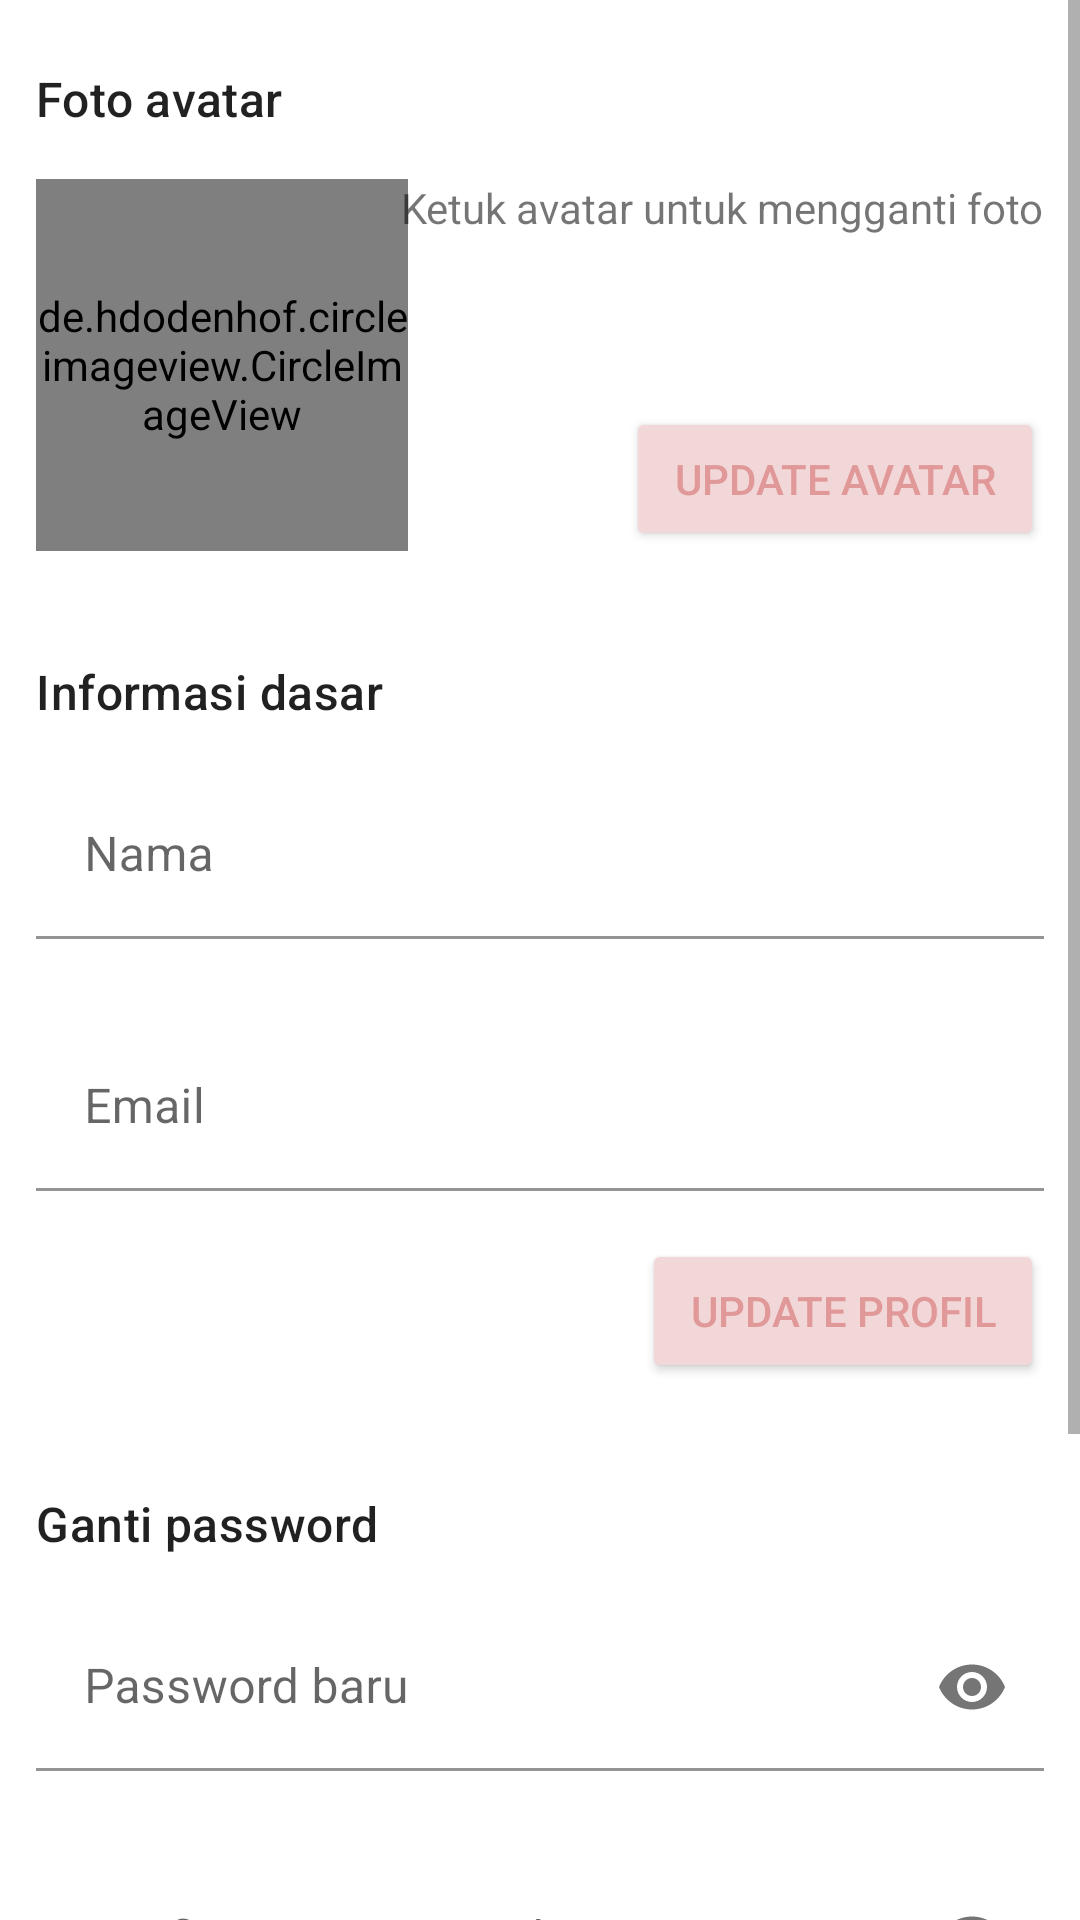

The Android layout XML behind this screen, and the referenced resources:
<!-- AndroidManifest.xml: application theme Theme.VirtualFittingRoom -->
<!-- res/layout/fragment_settings.xml -->
<?xml version="1.0" encoding="utf-8"?>
<androidx.constraintlayout.widget.ConstraintLayout xmlns:android="http://schemas.android.com/apk/res/android"
    xmlns:tools="http://schemas.android.com/tools"
    android:layout_width="match_parent"
    android:layout_height="match_parent"
    android:animateLayoutChanges="true"
    xmlns:app="http://schemas.android.com/apk/res-auto"
    tools:context=".ui.settings.SettingsFragment">

    <ScrollView
        android:layout_width="match_parent"
        android:layout_height="match_parent"
        android:orientation="vertical"
        app:layout_constraintTop_toTopOf="parent"
        app:layout_constraintTop_toBottomOf="parent"
        app:layout_constraintStart_toStartOf="parent"
        app:layout_constraintEnd_toEndOf="parent">

        <LinearLayout
            android:layout_width="match_parent"
            android:layout_height="match_parent"
            android:paddingHorizontal="@dimen/fragment_padding_h"
            android:paddingVertical="@dimen/fragment_padding_v"
            android:orientation="vertical" >

            <TextView
                android:text="Foto avatar"
                style="@style/TextAppearance.Material3.TitleMedium"
                android:layout_marginTop="8dp"
                android:layout_width="match_parent"
                android:layout_height="wrap_content"/>

            <androidx.constraintlayout.widget.ConstraintLayout
                android:id="@+id/layoutAvatar"
                android:orientation="horizontal"
                android:layout_marginTop="16dp"
                android:layout_width="match_parent"
                android:layout_height="wrap_content">

                <de.hdodenhof.circleimageview.CircleImageView
                    android:src="@drawable/placehold_avatar"
                    android:id="@+id/ivAvatar"
                    android:layout_width="124dp"
                    android:layout_height="124dp"
                    app:layout_constraintTop_toTopOf="parent"
                    app:layout_constraintBottom_toBottomOf="parent"
                    app:layout_constraintStart_toStartOf="parent"/>

                <TextView
                    android:id="@+id/tvAvatardesc"
                    android:text="Ketuk avatar untuk mengganti foto"
                    android:layout_width="wrap_content"
                    android:layout_height="wrap_content"
                    app:layout_constraintTop_toTopOf="parent"
                    app:layout_constraintEnd_toEndOf="parent"/>

                <TextView
                    android:id="@+id/tvAvatarMessage"
                    style="@style/TextAppearance.Material3.BodySmall"
                    android:textAlignment="textEnd"
                    android:layout_marginVertical="4dp"
                    android:layout_width="0dp"
                    android:layout_height="0dp"
                    app:layout_constraintTop_toBottomOf="@id/tvAvatardesc"
                    app:layout_constraintBottom_toTopOf="@id/btnUpdateAvatar"
                    app:layout_constraintStart_toEndOf="@id/ivAvatar"
                    app:layout_constraintEnd_toEndOf="parent"/>

                <Button
                    android:id="@+id/btnUpdateAvatar"
                    android:text="Update avatar"
                    style="@style/Widget.AppCompat.Button.Small"
                    android:layout_width="wrap_content"
                    android:layout_height="wrap_content"
                    app:layout_constraintBottom_toBottomOf="parent"
                    app:layout_constraintEnd_toEndOf="parent"/>

            </androidx.constraintlayout.widget.ConstraintLayout>

            <TextView
                android:text="Informasi dasar"
                style="@style/TextAppearance.Material3.TitleMedium"
                android:layout_marginTop="36dp"
                android:layout_width="match_parent"
                android:layout_height="wrap_content"/>

            <com.google.android.material.textfield.TextInputLayout
                android:id="@+id/tilNama"
                android:hint="Nama"
                app:errorEnabled="true"
                app:boxBackgroundColor="@color/white"
                android:layout_width="match_parent"
                android:layout_height="wrap_content"
                android:layout_marginTop="16dp">

                <com.google.android.material.textfield.TextInputEditText
                    android:id="@+id/etNama"
                    android:layout_width="match_parent"
                    android:layout_height="match_parent"
                    android:autofillHints="name"
                    android:inputType="textPersonName" />
            </com.google.android.material.textfield.TextInputLayout>

            <com.google.android.material.textfield.TextInputLayout
                android:hint="Email"
                app:boxBackgroundColor="@color/white"
                android:layout_width="match_parent"
                android:layout_height="wrap_content"
                android:layout_marginTop="8dp">
                <com.google.android.material.textfield.TextInputEditText
                    android:id="@+id/etEmail"
                    android:enabled="false"
                    android:autofillHints="emailAddress"
                    android:inputType="textEmailAddress"
                    android:layout_width="match_parent"
                    android:layout_height="wrap_content"/>
            </com.google.android.material.textfield.TextInputLayout>

            <Button
                android:id="@+id/btnUpdateUserInfo"
                android:text="Update Profil"
                style="@style/Widget.AppCompat.Button.Small"
                android:layout_gravity="end"
                android:layout_marginTop="16dp"
                android:layout_width="wrap_content"
                android:layout_height="wrap_content"/>

            <TextView
                android:text="Ganti password"
                style="@style/TextAppearance.Material3.TitleMedium"
                android:layout_marginTop="36dp"
                android:layout_width="match_parent"
                android:layout_height="wrap_content"/>

            <com.google.android.material.textfield.TextInputLayout
                android:id="@+id/tilNewPassword"
                android:layout_marginTop="16dp"
                android:layout_width="match_parent"
                android:layout_height="wrap_content"
                android:hint="Password baru"
                app:endIconMode="password_toggle"
                app:errorEnabled="true"
                app:boxBackgroundColor="@color/white">

                <com.google.android.material.textfield.TextInputEditText
                    android:id="@+id/etNewPassword"
                    android:layout_width="match_parent"
                    android:layout_height="wrap_content"
                    android:inputType="textPassword"
                    android:autofillHints="password" />


            </com.google.android.material.textfield.TextInputLayout>

            <com.google.android.material.textfield.TextInputLayout
                android:id="@+id/tilConfirmPassword"
                android:layout_marginTop="8dp"
                android:layout_width="match_parent"
                android:layout_height="wrap_content"
                android:hint="Konfirmasi password"
                app:endIconMode="password_toggle"
                app:errorEnabled="true"
                app:boxBackgroundColor="@color/white">

                <com.google.android.material.textfield.TextInputEditText
                    android:id="@+id/etConfirmPassword"
                    android:layout_width="match_parent"
                    android:layout_height="wrap_content"
                    android:inputType="textPassword"
                    android:autofillHints="password" />

            </com.google.android.material.textfield.TextInputLayout>

            <com.google.android.material.textfield.TextInputLayout
                android:id="@+id/tilCurrentPassword"
                android:layout_marginTop="8dp"
                android:layout_width="match_parent"
                android:layout_height="wrap_content"
                android:hint="Password saat ini"
                app:endIconMode="password_toggle"
                app:errorEnabled="true"
                app:boxBackgroundColor="@color/white">

                <com.google.android.material.textfield.TextInputEditText
                    android:id="@+id/etCurrentPassword"
                    android:layout_width="match_parent"
                    android:layout_height="wrap_content"
                    android:inputType="textPassword"
                    android:autofillHints="password" />

            </com.google.android.material.textfield.TextInputLayout>

            <Button
                android:id="@+id/btnUpdatePassword"
                android:text="Ganti Password"
                style="@style/Widget.AppCompat.Button.Small"
                android:layout_gravity="end"
                android:layout_marginTop="16dp"
                android:layout_width="wrap_content"
                android:layout_height="wrap_content"/>
        </LinearLayout>
    </ScrollView>

    <ProgressBar
        android:id="@+id/progress"
        android:visibility="gone"
        android:layout_width="wrap_content"
        android:layout_height="wrap_content"
        android:layout_marginBottom="36dp"
        app:layout_constraintBottom_toBottomOf="parent"
        app:layout_constraintStart_toStartOf="parent"
        app:layout_constraintEnd_toEndOf="parent"/>

</androidx.constraintlayout.widget.ConstraintLayout>
<!-- resources referenced by this layout -->
<resources>
  <color name="white">#FFFFFFFF</color>
  <dimen name="fragment_padding_h">12dp</dimen>
  <dimen name="fragment_padding_v">14dp</dimen>
  <style name="Theme.VirtualFittingRoom" parent="Theme.MaterialComponents.Light">
          <item name="backgroundColor">@color/background</item>
          <item name="colorSurface">@color/surface</item>
          <item name="colorOnSurface">@color/onSurface</item>
          <item name="colorPrimary">@color/primary</item>
          <item name="colorPrimaryVariant">@color/primaryVariant</item>
          <item name="colorOnPrimary">@color/onPrimary</item>
          <item name="colorSecondary">@color/secondary</item>
          <item name="colorSecondaryVariant">@color/secondary</item>
          <item name="colorOnSecondary">@color/onSecondary</item>
          <item name="android:statusBarColor">@color/primary</item>
      </style>
  <color name="background">#E19898</color>
  <color name="surface">#E19898</color>
  <color name="onSurface">#000000</color>
  <color name="primary">#F2D7D9</color>
  <color name="primaryVariant">#D3CEDF</color>
  <color name="onPrimary">#E19898</color>
  <color name="secondary">#9CB4CC</color>
  <color name="onSecondary">#000000</color>
</resources>
